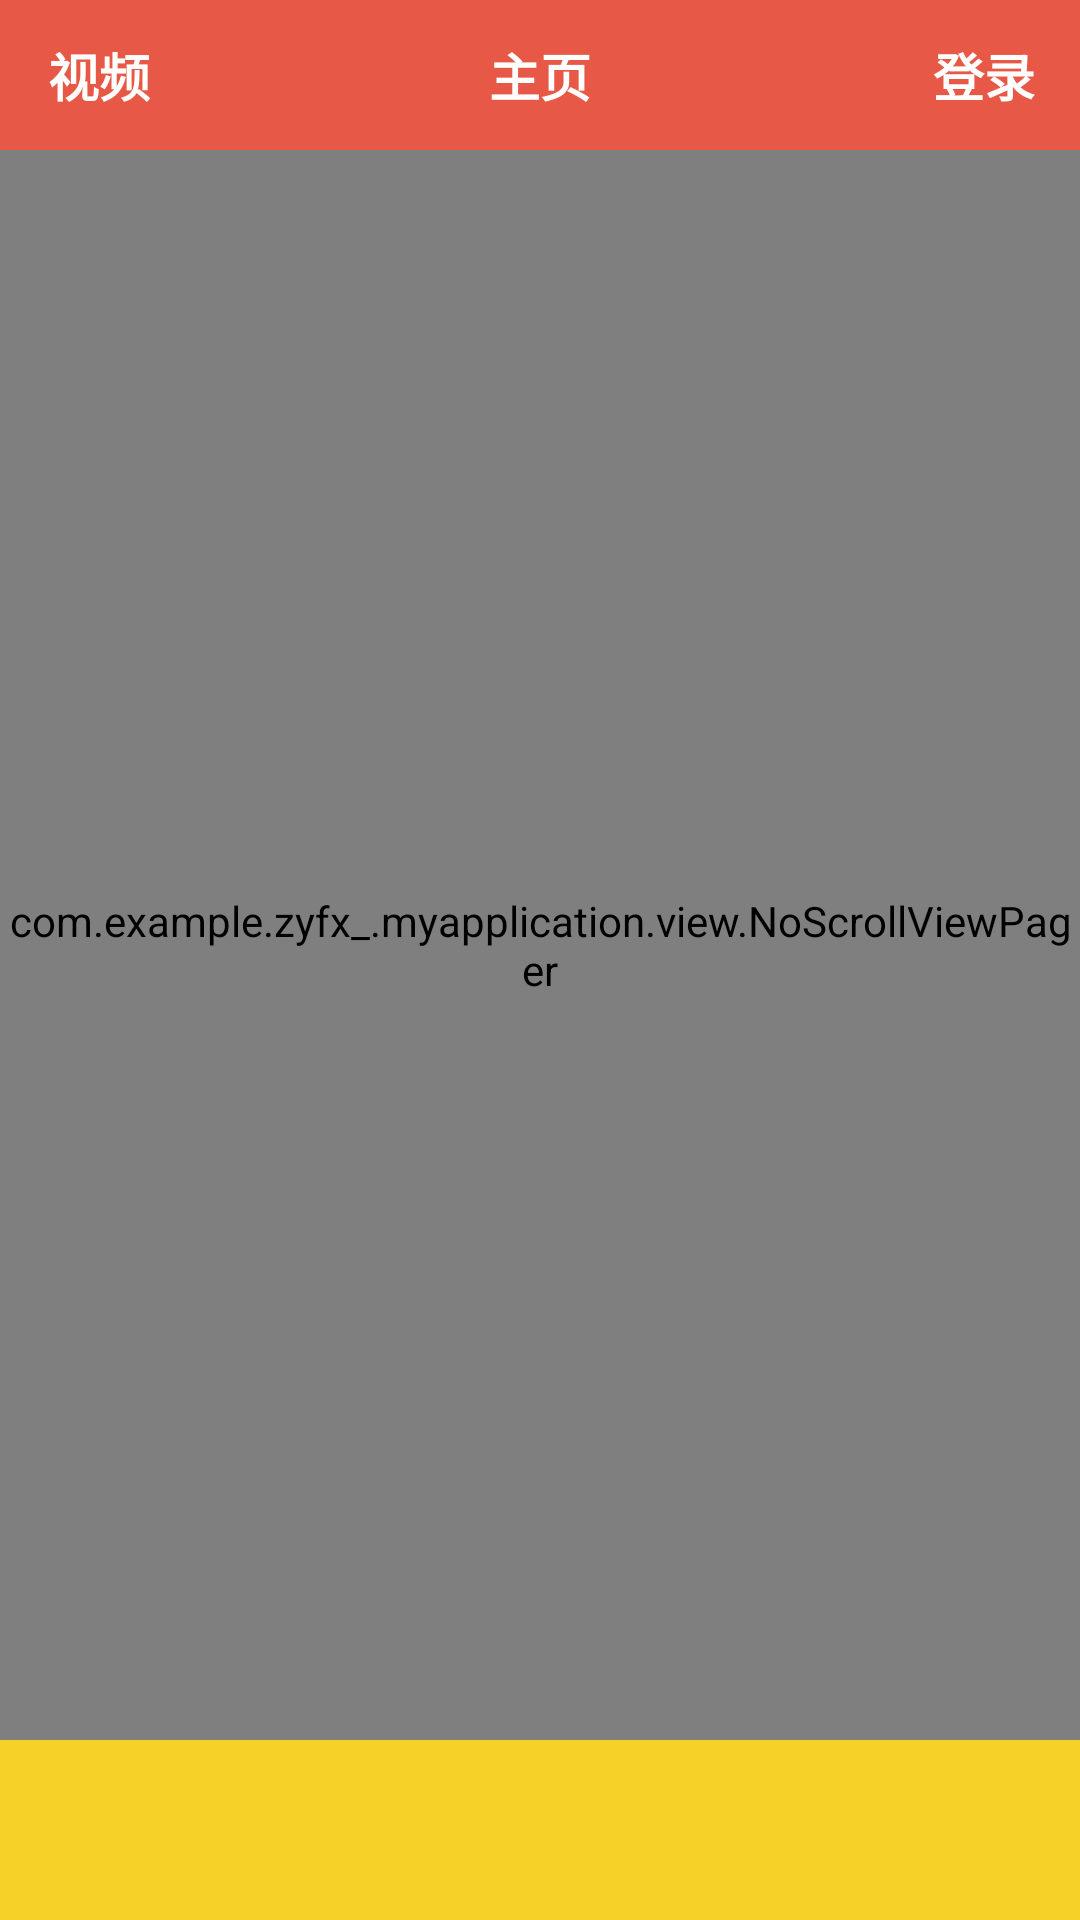

Here is an Android app screen rendered from its layout file. Give the layout XML and the strings, colors and styles it references.
<!-- AndroidManifest.xml: application theme AppTheme -->
<!-- res/layout/activity_main.xml -->
<?xml version="1.0" encoding="utf-8"?>
<LinearLayout xmlns:android="http://schemas.android.com/apk/res/android"
    xmlns:app="http://schemas.android.com/apk/res-auto"
    android:layout_width="match_parent"
    android:layout_height="match_parent"
    android:background="@color/common_gray"
    android:orientation="vertical">


    <android.support.v7.widget.Toolbar
        android:id="@+id/toolbar"
        android:layout_width="match_parent"
        android:layout_height="50dp"
        android:background="?attr/colorAccent">

        <TextView
            android:id="@+id/video"
            android:layout_width="wrap_content"
            android:layout_height="wrap_content"
            android:layout_gravity="left"
            android:layout_marginRight="15dp"
            android:text="视频"
            android:textColor="@color/white"
            android:textSize="17sp"
            android:textStyle="bold" />

        <TextView
            android:layout_width="wrap_content"
            android:layout_height="wrap_content"
            android:layout_gravity="center"
            android:text="主页"
            android:textColor="@color/white"
            android:textSize="17sp"
            android:textStyle="bold" />

        <TextView
            android:id="@+id/login"
            android:layout_width="wrap_content"
            android:layout_height="wrap_content"
            android:layout_gravity="right"
            android:layout_marginRight="15dp"
            android:text="登录"
            android:textColor="@color/white"
            android:textSize="17sp"
            android:textStyle="bold" />

    </android.support.v7.widget.Toolbar>


    <com.example.zyfx_.myapplication.view.NoScrollViewPager
        android:id="@+id/viewPager"
        android:layout_width="match_parent"
        android:layout_height="0dp"
        android:layout_weight="1"
        android:overScrollMode="never" />

    <android.support.design.widget.TabLayout
        android:id="@+id/tabLayout"
        android:layout_width="match_parent"
        android:layout_height="60dp"
        android:background="@color/Yellow"
        app:tabIndicatorColor="#00000000"
        app:tabIndicatorHeight="0dp" />

</LinearLayout>
<!-- resources referenced by this layout -->
<resources>
  <color name="Yellow">#f4d227</color>
  <color name="common_gray">#eeeeee</color>
  <color name="white">#ffffff</color>
  <style name="AppTheme" parent="Theme.AppCompat.Light.DarkActionBar">
          
          <item name="colorPrimary">@color/colorPrimary</item>
          <item name="colorPrimaryDark">@color/colorPrimaryDark</item>
          <item name="colorAccent">@color/colorAccent</item>
          <item name="windowNoTitle">true</item>
          <item name="windowActionBar">false</item>
      </style>
  <color name="colorPrimary">#353536</color>
  <color name="colorPrimaryDark">#262626</color>
  <color name="colorAccent">#e75946</color>
</resources>
